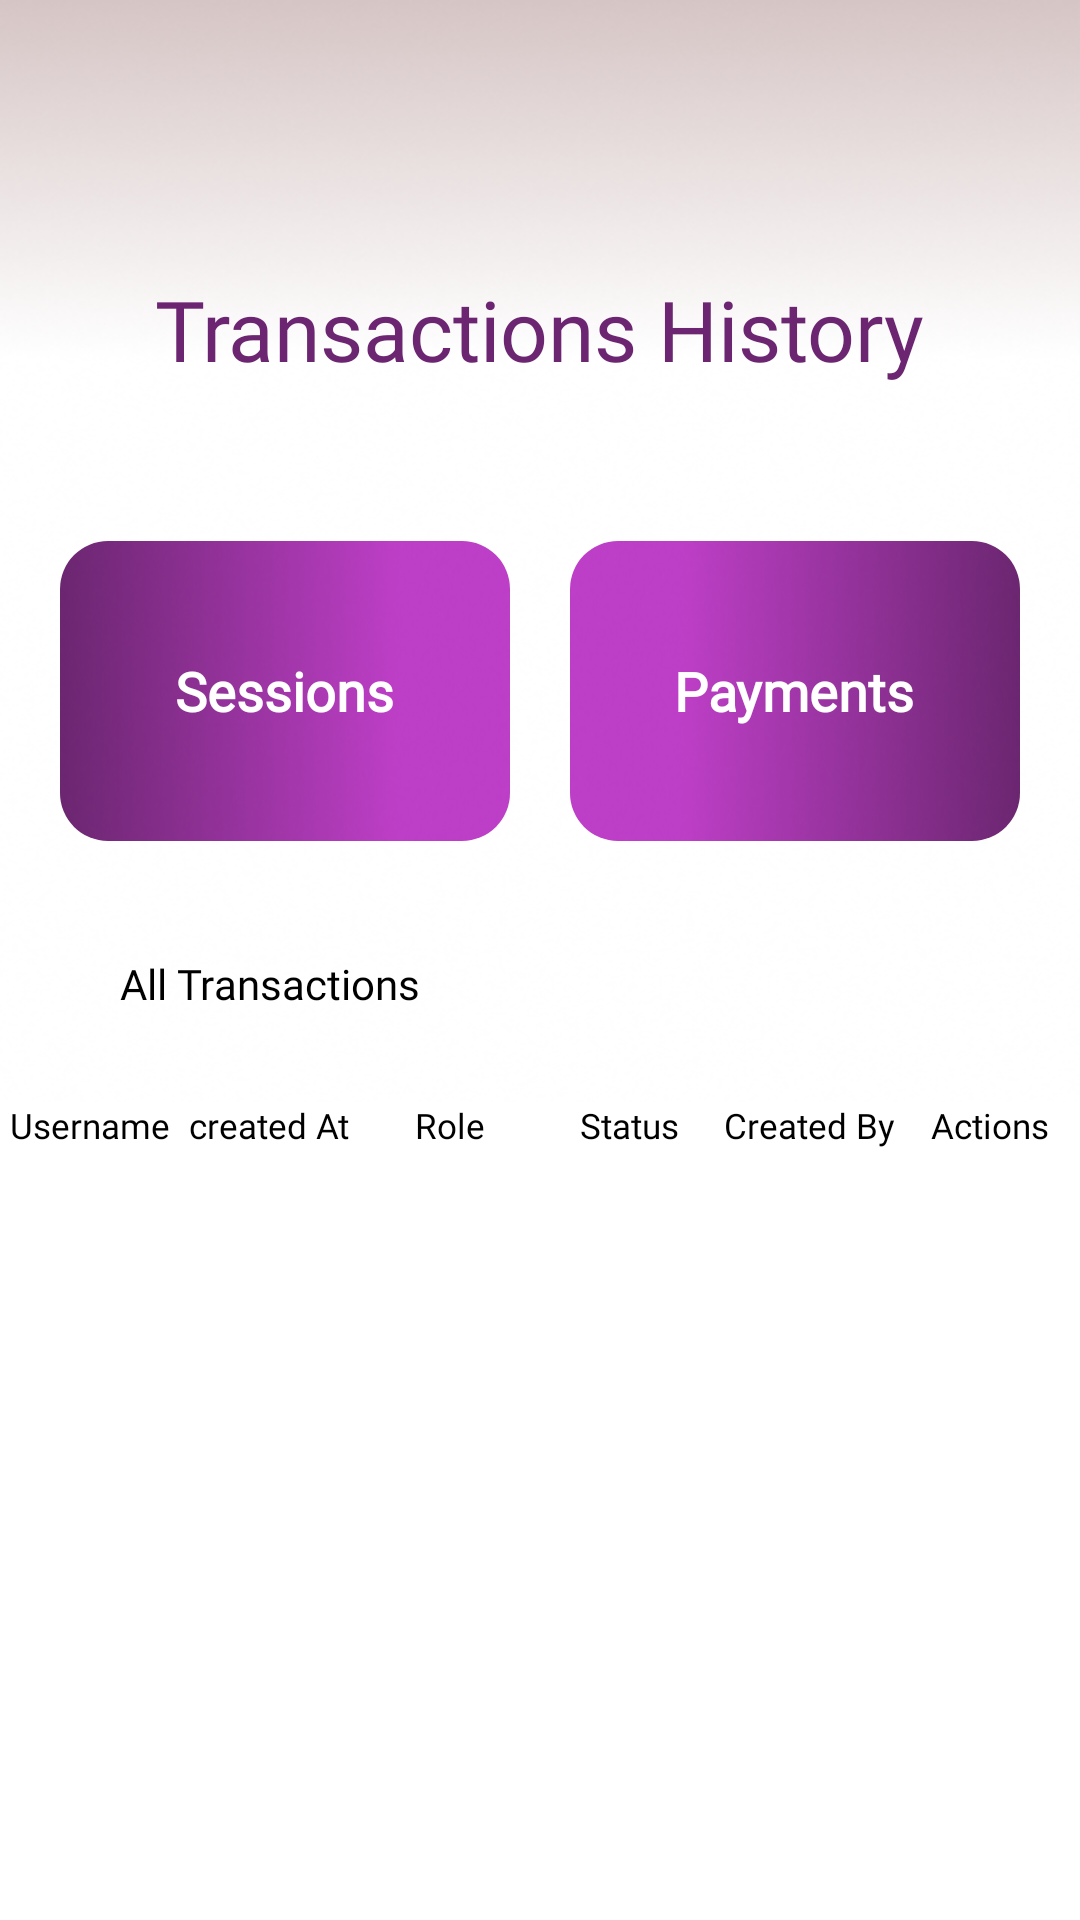

Produce the Android XML layout that renders to this screen, including the resource entries it uses.
<!-- AndroidManifest.xml: application theme Theme.MonitoringTendePay -->
<!-- res/layout/fragment_profile.xml -->
<?xml version="1.0" encoding="utf-8"?>
<RelativeLayout xmlns:android="http://schemas.android.com/apk/res/android"
    xmlns:app="http://schemas.android.com/apk/res-auto"
    xmlns:tools="http://schemas.android.com/tools"
    android:id="@+id/main"
    android:background="@drawable/bg5"
    android:layout_width="match_parent"
    android:layout_height="match_parent"
    tools:context=".presentation.activities.History"
    >


    <TextView
        android:id="@+id/history_title"
        android:layout_width="wrap_content"
        android:layout_height="wrap_content"
        android:layout_alignParentTop="true"
        android:layout_centerHorizontal="true"
        android:layout_marginTop="91dp"
        android:fontFamily="@font/josefinsansregular"
        android:gravity="top"
        android:text="@string/history"
        android:textColor="#6C2671"
        android:textSize="28dp" />

    <RelativeLayout
        android:id="@+id/toggle_switch"
        android:layout_width="match_parent"
        android:layout_height="150dp"
        android:layout_marginTop="20dp"
        android:paddingHorizontal="20dp"
        android:layout_below="@id/history_title"
        >

        <androidx.cardview.widget.CardView
            android:id="@+id/cardPaymentsReport"
            android:layout_width="150dp"
            android:layout_height="100dp"
            android:layout_centerHorizontal="true"
            android:layout_alignParentLeft="true"
            android:layout_marginTop="32dp"
            app:cardCornerRadius="16dp"
            app:cardElevation="0dp">



            <RelativeLayout
                android:id="@+id/payments_report"
                android:layout_width="match_parent"
                android:layout_height="match_parent"
                android:clickable="true"
                android:background="@drawable/bg1"
                android:focusable="true">

                <TextView
                    android:layout_width="wrap_content"
                    android:layout_height="wrap_content"
                    android:layout_centerInParent="true"
                    android:text="Sessions"
                    android:textColor="#FFFFFF"
                    android:fontFamily="@font/josefinsansregular"
                    android:textSize="18sp"
                    android:textStyle="bold" />
            </RelativeLayout>
        </androidx.cardview.widget.CardView>

        <androidx.cardview.widget.CardView
            android:id="@+id/cardReportHistory"
            android:layout_width="150dp"
            android:layout_height="100dp"
            android:layout_centerHorizontal="true"
            android:layout_alignParentRight="true"
            android:layout_marginTop="32dp"
            app:cardCornerRadius="16dp"
            app:cardElevation="0dp">



            <RelativeLayout
                android:id="@+id/paymentsHistory"
                android:layout_width="match_parent"
                android:layout_height="match_parent"
                android:clickable="true"
                android:background="@drawable/bg12"
                android:focusable="true">

                <TextView
                    android:layout_width="wrap_content"
                    android:layout_height="wrap_content"
                    android:layout_centerInParent="true"
                    android:text="Payments"
                    android:textColor="#FFFFFF"
                    android:fontFamily="@font/josefinsansregular"
                    android:textSize="18sp"
                    android:textStyle="bold" />
            </RelativeLayout>
        </androidx.cardview.widget.CardView>
    </RelativeLayout>

    <TextView
        android:id="@+id/transactions_label"
        android:layout_width="match_parent"
        android:layout_height="wrap_content"
        android:layout_marginTop="20dp"
        android:fontFamily="@font/josefinsansregular"
        android:paddingHorizontal="40dp"
        android:layout_marginBottom="30dp"
        android:text="@string/all_transactions"
        android:textColor="@color/black"
        android:layout_below="@id/toggle_switch" />


    <androidx.cardview.widget.CardView
        android:background="@color/white"
        android:id="@+id/recyclercard"
        android:layout_width="match_parent"
        android:layout_height="340dp"
        android:layout_marginTop="0dp"
        app:cardElevation="0dp"
        android:elevation="40dp"
        android:layout_below="@+id/transactions_label"
        android:layout_centerHorizontal="true"
        >

        <RelativeLayout
            android:layout_width="wrap_content"
            android:layout_height="wrap_content"
            android:background="@color/white"
            >

            <View
                android:id="@+id/rectangle_7"
                android:layout_width="295dp"
                android:layout_height="304dp"
                android:layout_alignParentLeft="true"
                android:layout_alignParentTop="true"
                android:layout_marginLeft="66dp"
                android:layout_marginTop="462dp"
                android:elevation="4dp" />

            <LinearLayout
                android:layout_width="match_parent"
                android:layout_height="wrap_content"
                android:orientation="horizontal"
                android:weightSum="6">

                <RelativeLayout
                    android:layout_width="0dp"
                    android:layout_height="wrap_content"
                    android:layout_weight="1">

                    <TextView
                        android:id="@+id/username"
                        android:layout_width="wrap_content"
                        android:layout_height="wrap_content"
                        android:layout_centerInParent="true"
                        android:fontFamily="@font/josefinsansregular"
                        android:text="@string/username"
                        android:textColor="@color/black"
                        android:textSize="11.5sp" />
                </RelativeLayout>

                <RelativeLayout
                    android:layout_width="0dp"
                    android:layout_height="wrap_content"
                    android:layout_weight="1">

                    <TextView
                        android:id="@+id/createdAt"
                        android:layout_width="wrap_content"
                        android:layout_height="wrap_content"
                        android:layout_centerInParent="true"
                        android:fontFamily="@font/josefinsansregular"
                        android:text="@string/createdat"
                        android:textColor="@color/black"
                        android:textSize="11.5sp" />
                </RelativeLayout>

                <RelativeLayout
                    android:layout_width="0dp"
                    android:layout_height="wrap_content"
                    android:layout_weight="1">

                    <TextView
                        android:id="@+id/role"
                        android:layout_width="wrap_content"
                        android:layout_height="wrap_content"
                        android:layout_centerInParent="true"
                        android:fontFamily="@font/josefinsansregular"
                        android:text="@string/Role"
                        android:textColor="@color/black"
                        android:textSize="11.5sp" />
                </RelativeLayout>

                <RelativeLayout
                    android:layout_width="0dp"
                    android:layout_height="wrap_content"
                    android:layout_weight="1">

                    <TextView
                        android:id="@+id/status_txt"
                        android:layout_width="wrap_content"
                        android:layout_height="wrap_content"
                        android:layout_centerInParent="true"
                        android:fontFamily="@font/josefinsansregular"
                        android:text="@string/status"
                        android:textColor="@color/black"
                        android:textSize="11.5sp" />
                </RelativeLayout>

                <RelativeLayout
                    android:layout_width="0dp"
                    android:layout_height="wrap_content"
                    android:layout_weight="1">


                    <TextView
                        android:id="@+id/createdBy"
                        android:layout_width="wrap_content"
                        android:layout_height="wrap_content"
                        android:layout_centerInParent="true"
                        android:fontFamily="@font/josefinsansregular"
                        android:text="@string/createdBy"
                        android:textColor="@color/black"
                        android:textSize="11.5sp" />
                </RelativeLayout>

                <RelativeLayout
                    android:layout_width="0dp"
                    android:layout_height="wrap_content"
                    android:layout_weight="1">

                    <TextView
                        android:id="@+id/actions"
                        android:layout_width="wrap_content"
                        android:layout_height="wrap_content"
                        android:layout_centerInParent="true"
                        android:fontFamily="@font/josefinsansregular"
                        android:text="@string/Actions"
                        android:textColor="@color/black"
                        android:textSize="11.5sp" />
                </RelativeLayout>

            </LinearLayout>


            <LinearLayout
                android:layout_width="match_parent"
                android:layout_height="wrap_content"
                android:orientation="vertical">

                <androidx.recyclerview.widget.RecyclerView
                    android:background="@color/white"
                    android:id="@+id/usersRecyclerView"
                    android:layout_width="match_parent"
                    android:layout_height="wrap_content"
                    android:layout_marginTop="40dp"
                    tools:listitem="@layout/item_added_users" />
            </LinearLayout>


        </RelativeLayout>

    </androidx.cardview.widget.CardView>

    <RelativeLayout
        android:layout_width="wrap_content"
        android:layout_height="60dp"
        android:layout_below="@id/recyclercard"
        >


    <com.google.android.material.bottomnavigation.BottomNavigationView
        android:id="@+id/bottom_nav_view"
        android:layout_width="match_parent"
        android:layout_height="wrap_content"
        android:background="@color/white"
        android:foregroundGravity="bottom"
        app:menu="@menu/bottom_navigation_menu" />
    </RelativeLayout>








</RelativeLayout>
<!-- res/layout/item_added_users.xml (included above) -->
<?xml version="1.0" encoding="utf-8"?>
<LinearLayout xmlns:android="http://schemas.android.com/apk/res/android"
    android:layout_width="match_parent"
    android:layout_height="wrap_content"
    android:orientation="horizontal"
    android:padding="10dp"
    android:weightSum="6">


    <RelativeLayout
        android:layout_width="0dp"
        android:layout_height="wrap_content"
        android:layout_weight="1">

        <TextView
            android:id="@+id/username_item"
            android:layout_width="wrap_content"
            android:layout_height="wrap_content"
            android:layout_centerInParent="true"
            android:fontFamily="@font/josefinsansregular"
            android:text="@string/username"
            android:textColor="@color/black"
            android:textSize="11.5sp"
            android:shadowColor="#AA2F2F2F"
            android:shadowDx="1"
            android:shadowDy="1"
            android:shadowRadius="1"/>
    </RelativeLayout>

    <RelativeLayout
        android:layout_width="0dp"
        android:layout_height="wrap_content"
        android:layout_weight="1">

        <TextView
            android:id="@+id/createdAt_item"
            android:layout_width="wrap_content"
            android:layout_height="wrap_content"
            android:layout_centerInParent="true"
            android:fontFamily="@font/josefinsansregular"
            android:text="@string/createdat"
            android:textColor="@color/black"
            android:textSize="11.5sp"
            android:shadowColor="#AA2F2F2F"
            android:shadowDx="1"
            android:shadowDy="1"
            android:shadowRadius="1"/>
    </RelativeLayout>

    <RelativeLayout
        android:layout_width="0dp"
        android:layout_height="wrap_content"
        android:layout_weight="1">

        <TextView
            android:id="@+id/role_item"
            android:layout_width="wrap_content"
            android:layout_height="wrap_content"
            android:layout_centerInParent="true"
            android:fontFamily="@font/josefinsansregular"
            android:text="@string/Role"
            android:textColor="@color/black"
            android:textSize="11.5sp"
            android:shadowColor="#AA2F2F2F"
            android:shadowDx="1"
            android:shadowDy="1"
            android:shadowRadius="1"/>
    </RelativeLayout>

    <RelativeLayout
        android:layout_width="0dp"
        android:layout_height="wrap_content"
        android:layout_weight="1">

        <TextView
            android:id="@+id/status_txt_item"
            android:layout_width="wrap_content"
            android:layout_height="wrap_content"
            android:layout_centerInParent="true"
            android:fontFamily="@font/josefinsansregular"
            android:text="@string/status"
            android:textColor="@color/black"
            android:textSize="11.5sp"
            android:shadowColor="#AA2F2F2F"
            android:shadowDx="1"
            android:shadowDy="1"
            android:shadowRadius="1"/>
    </RelativeLayout>

    <RelativeLayout
        android:layout_width="0dp"
        android:layout_height="wrap_content"
        android:layout_weight="1">


        <TextView
            android:id="@+id/createdBy_item"
            android:layout_width="wrap_content"
            android:layout_height="wrap_content"
            android:layout_centerInParent="true"
            android:fontFamily="@font/josefinsansregular"
            android:text="@string/createdBy"
            android:textColor="@color/black"
            android:textSize="11.5sp"
            android:shadowColor="#AA2F2F2F"
            android:shadowDx="1"
            android:shadowDy="1"
            android:shadowRadius="1"/>
    </RelativeLayout>

    <RelativeLayout
        android:layout_width="0dp"
        android:layout_height="wrap_content"
        android:layout_weight="1">

        <ImageView
            android:layout_width="wrap_content"
            android:id="@+id/actions_Image_View"
            android:layout_height="20dp"
            android:src="@drawable/actions"/>

    </RelativeLayout>


</LinearLayout>
<!-- resources referenced by this layout -->
<resources>
  <color name="black">#FF000000</color>
  <color name="white">#FFFFFFFF</color>
  <!-- drawable bg1: jpg bitmap (drawable, 16954 bytes) -->
  <!-- drawable bg12: png bitmap (drawable, 16814 bytes) -->
  <!-- drawable bg5: png bitmap (drawable, 80461 bytes) -->
  <string name="Actions">Actions</string>
  <string name="Role">Role</string>
  <string name="all_transactions">All Transactions</string>
  <string name="createdBy">Created By</string>
  <string name="createdat">created At</string>
  <string name="history">Transactions History</string>
  <string name="status">Status</string>
  <string name="username">Username</string>
  <style name="Theme.MonitoringTendePay" parent="Base.Theme.MonitoringTendePay" />
  <style name="Base.Theme.MonitoringTendePay" parent="Theme.Material3.Light.NoActionBar">
          
          
      </style>
</resources>
